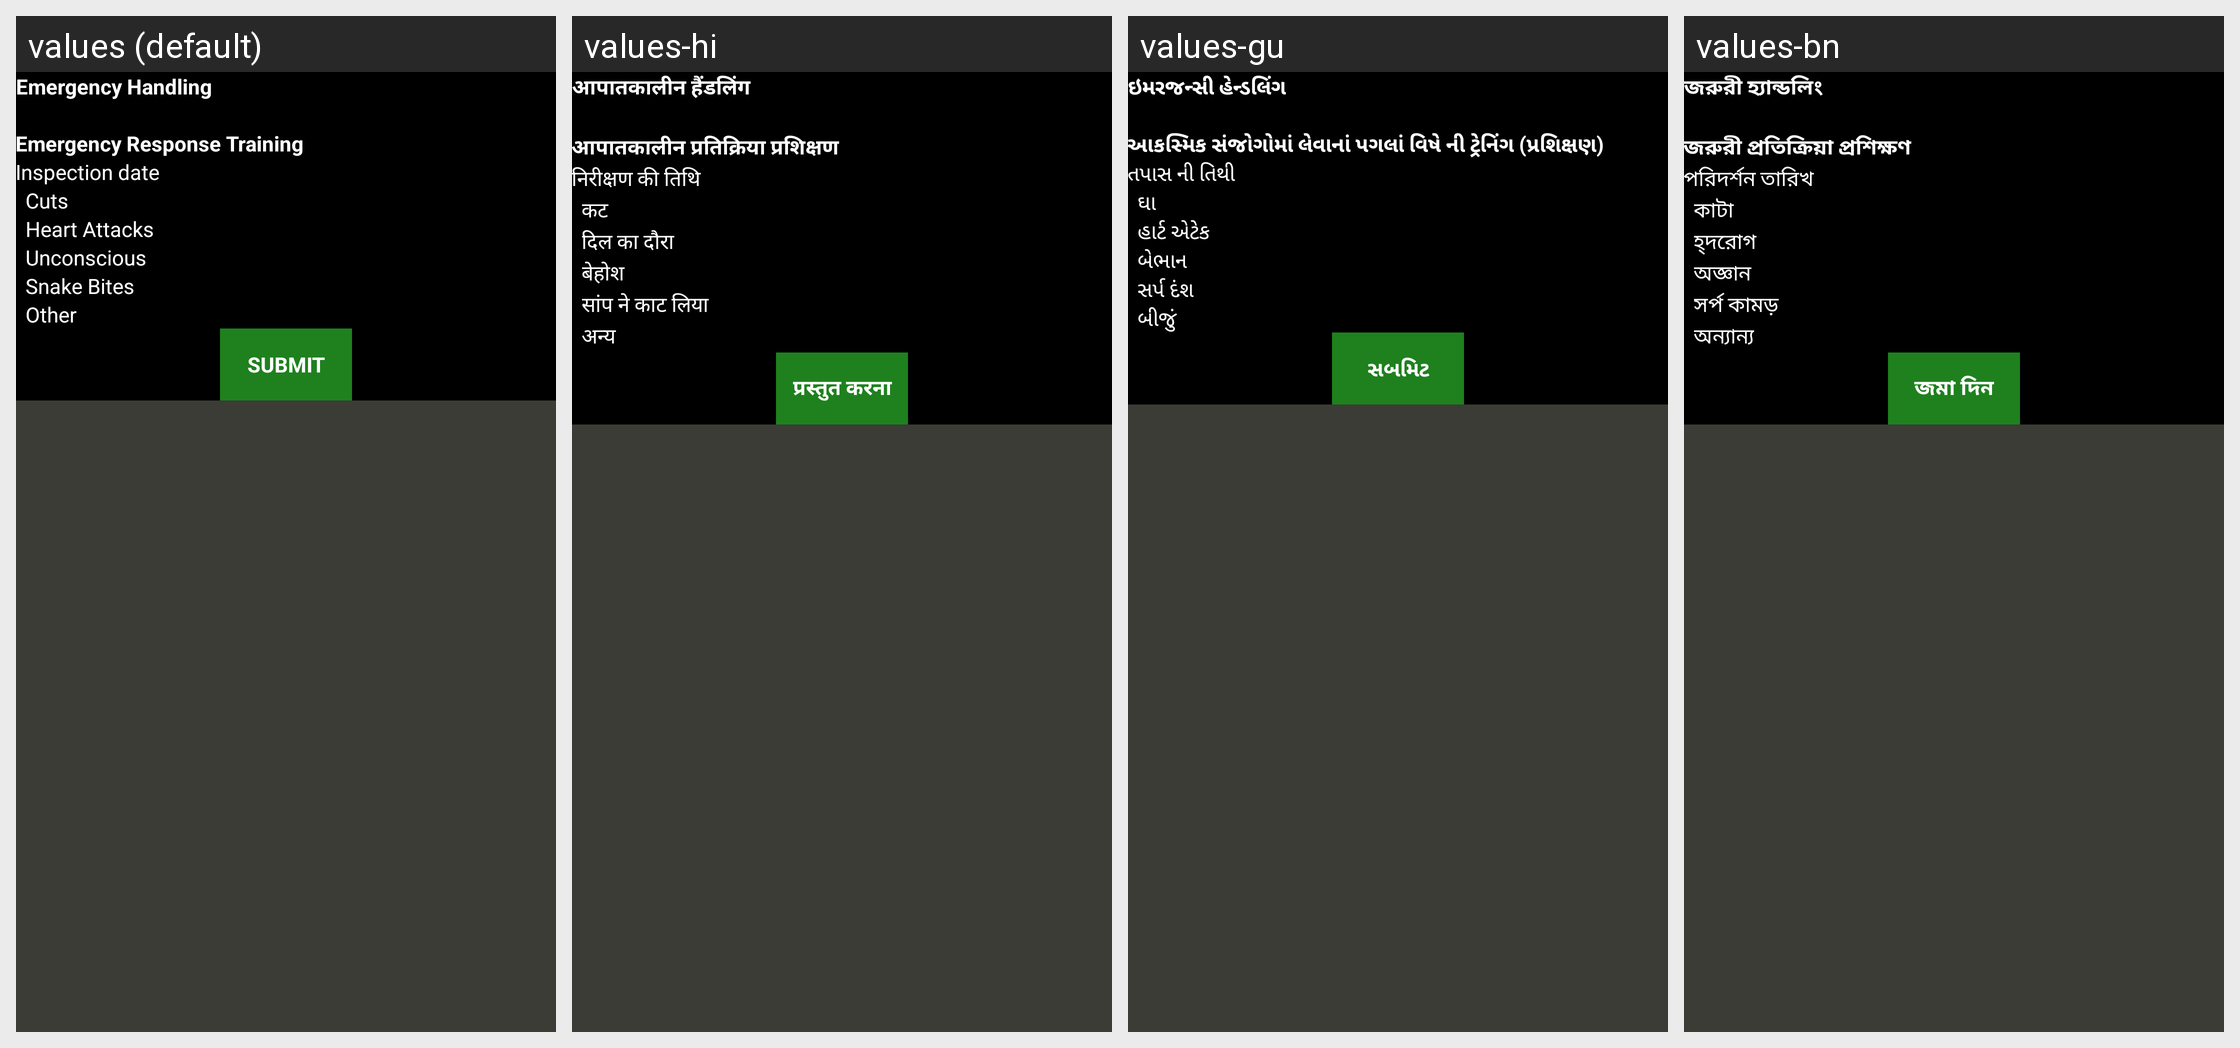

The Android screen above is rendered under several locales of the same app. Produce the string resources it draws, with the default and per-locale values.
Android screen res/layout/activity_first_aid_add.xml rendered under 4 locales, left to right: values (default), values-hi, values-gu, values-bn. Device: Nexus 5 (rendered at 1080×1920; each locale shown at half size, 540×960, under a caption strip naming it); theme AppTheme.
Other locales in the repository, not shown: values-as, values-kn, values-or.
Strings drawn on this screen, with the default value and each locale's value (text and hints the layout hard-codes, and strings that could not be matched under every locale, appear in the picture but are not listed):

emergency_handling
  values: Emergency Handling
  values-hi: आपातकालीन हैंडलिंग
  values-gu: ઇમરજન્સી હેન્ડલિંગ
  values-bn: জরুরী হ্যান্ডলিং

emegency_resp_trainig
  values: Emergency Response Training
  values-hi: आपातकालीन प्रतिक्रिया प्रशिक्षण
  values-gu: આકસ્મિક સંજોગોમાં લેવાનાં પગલાં વિષે ની ટ્રેનિંગ (પ્રશિક્ષણ)
  values-bn: জরুরী প্রতিক্রিয়া প্রশিক্ষণ

inspect_date
  values: Inspection date
  values-hi: निरीक्षण की तिथि
  values-gu: તપાસ ની તિથી
  values-bn: পরিদর্শন তারিখ

cuts
  values: Cuts
  values-hi: कट
  values-gu: ઘા
  values-bn: কাটা

heart_attack
  values: Heart Attacks
  values-hi: दिल का दौरा
  values-gu: હાર્ટ એટેક
  values-bn: হ্দরোগ

unconsc
  values: Unconscious
  values-hi: बेहोश
  values-gu: બેભાન
  values-bn: অজ্ঞান

snake_bite
  values: Snake Bites
  values-hi: सांप ने काट लिया
  values-gu: સર્પ દંશ
  values-bn: সর্প কামড়

other
  values: Other
  values-hi: अन्य
  values-gu: બીજું
  values-bn: অন্যান্য

submit
  values: Submit
  values-hi: प्रस्तुत करना
  values-gu: સબમિટ
  values-bn: জমা দিন
